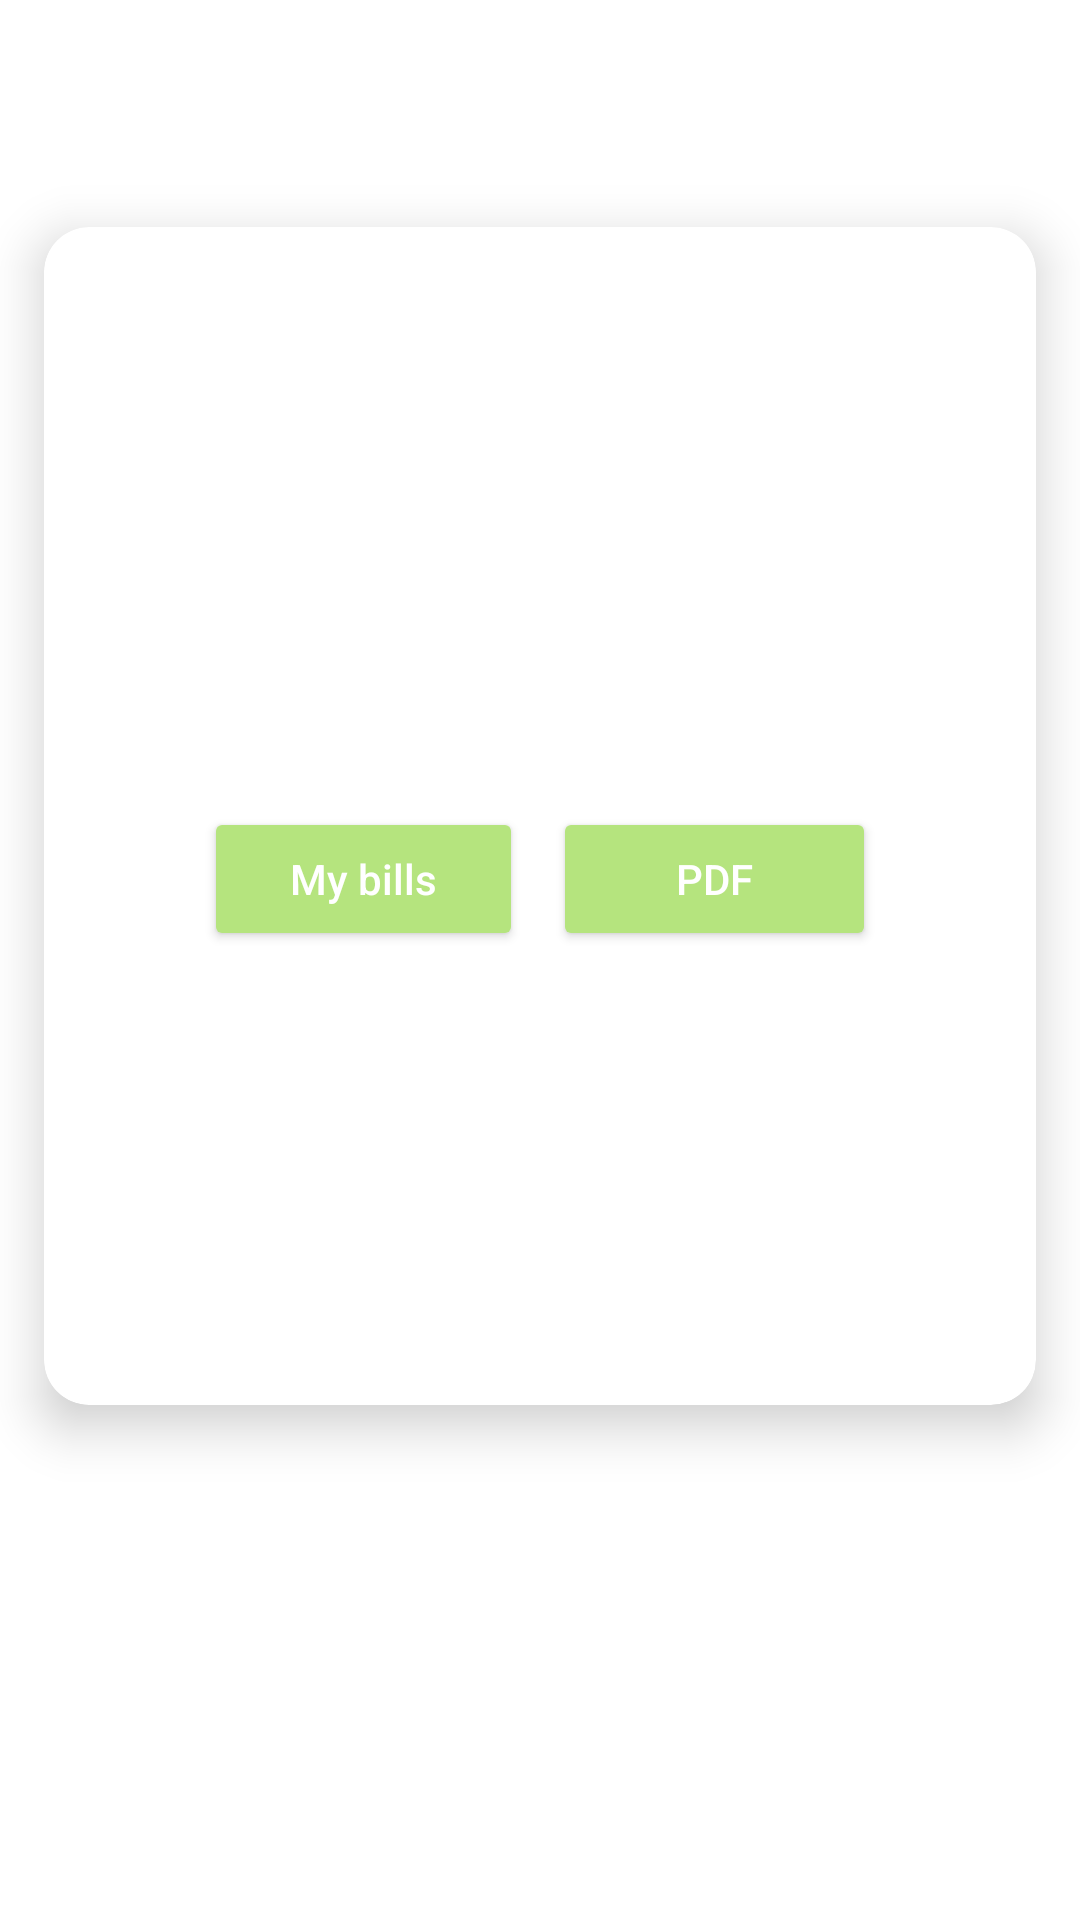

This screen was rendered from an Android layout file. Write that file and the resources it references.
<!-- AndroidManifest.xml: application theme Theme.HotelApplication -->
<!-- res/layout/fragment_profil_apres_edit.xml -->
<?xml version="1.0" encoding="utf-8"?>
<layout xmlns:android="http://schemas.android.com/apk/res/android"
    xmlns:app="http://schemas.android.com/apk/res-auto">

    <LinearLayout
        android:layout_width="match_parent"
        android:layout_height="match_parent"
        android:layout_gravity="center"
        android:orientation="vertical">

        <LinearLayout
            android:layout_width="match_parent"
            android:layout_height="wrap_content"
            android:orientation="vertical">

            <LinearLayout
                android:layout_width="match_parent"
                android:layout_height="wrap_content"
                android:orientation="horizontal"
                android:padding="8dp">

                <RelativeLayout
                    android:layout_width="match_parent"
                    android:layout_height="match_parent" />

            </LinearLayout>

            <LinearLayout
                android:layout_width="match_parent"
                android:layout_height="wrap_content"
                android:orientation="vertical"/>

        </LinearLayout>

        <androidx.cardview.widget.CardView
            android:layout_width="match_parent"
            android:layout_height="432dp"
            android:layout_gravity="center"
            android:layout_marginTop="40dp"
            app:cardCornerRadius="15dp"
            app:cardElevation="10dp"
            app:cardUseCompatPadding="true">

            <LinearLayout
                android:layout_width="match_parent"
                android:layout_height="match_parent"
                android:layout_marginTop="23dp"
                android:layout_gravity="center"
                android:orientation="vertical">

                <TextView
                    android:id="@+id/tv1"
                    android:layout_width="match_parent"
                    android:layout_height="61dp"
                    android:gravity="center"
                    android:textColor="@color/black"
                    android:textSize="20sp"
                    android:textStyle="bold" />

                <TextView
                    android:id="@+id/tv2"
                    android:layout_width="match_parent"
                    android:layout_height="44dp"
                    android:gravity="center"
                    android:textColor="#5C5A5A"
                    android:textSize="13sp"
                    android:textStyle="normal" />

                <TextView
                    android:id="@+id/tv3"
                    android:layout_width="match_parent"
                    android:layout_height="54dp"
                    android:gravity="center"
                    android:textColor="#5C5A5A"
                    android:textSize="13sp"
                    android:textStyle="normal" />

                <LinearLayout
                    android:layout_width="224dp"
                    android:layout_height="148dp"
                    android:layout_gravity="center"
                    android:orientation="horizontal"
                    android:weightSum="2">

                    <Button
                        android:id="@+id/but"
                        android:layout_width="0dp"
                        android:layout_height="wrap_content"
                        android:layout_marginEnd="5dp"
                        android:layout_weight="1"
                        android:backgroundTint="@color/secondary"
                        android:text="My bills"
                        android:textAllCaps="false"
                        android:textColor="@color/white"
                        app:elevation="0dp" />

                    <Button
                        android:id="@+id/PDF"
                        android:layout_width="1dp"
                        android:layout_height="wrap_content"
                        android:layout_marginStart="5dp"
                        android:layout_weight="1"
                        android:backgroundTint="@color/secondary"
                        android:text="PDF"
                        android:textColor="@color/white"
                        app:elevation="0dp" />

                </LinearLayout>

            </LinearLayout>

        </androidx.cardview.widget.CardView>


    </LinearLayout>
</layout>
<!-- resources referenced by this layout -->
<resources>
  <color name="black">#000000</color>
  <color name="secondary">#B5E47E</color>
  <color name="white">#FFFFFFFF</color>
  <style name="Theme.HotelApplication" parent="Theme.MaterialComponents.DayNight.DarkActionBar">
          
          <item name="colorPrimary">@color/teal_200</item>
          <item name="colorPrimaryVariant">@color/teal_200</item>
          <item name="colorOnPrimary">@color/white</item>
          
          <item name="colorSecondary">@color/teal_200</item>
          <item name="colorSecondaryVariant">@color/teal_700</item>
          <item name="colorOnSecondary">@color/black</item>
          
          <item name="android:statusBarColor">?attr/colorPrimaryVariant</item>
          
      </style>
  <color name="teal_200">#85BD43</color>
  <color name="teal_700">#63853B</color>
</resources>
